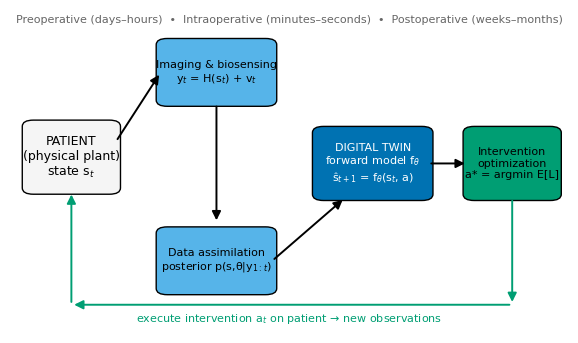
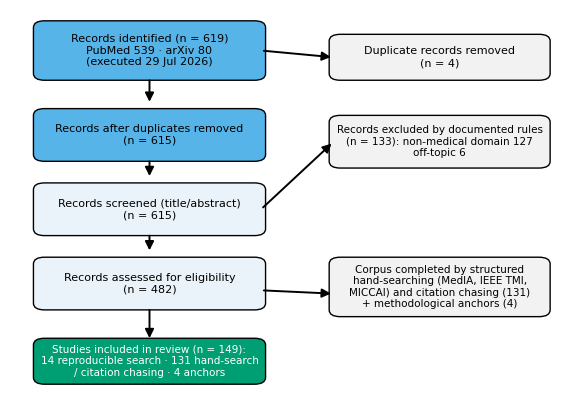

Write Python code to recreate these figures, in order. (Note: this script raises an exception after producing the figures.)
import os, math
import numpy as np
import matplotlib
matplotlib.use('Agg')
import matplotlib.pyplot as plt
from matplotlib.patches import FancyBboxPatch, FancyArrowPatch, Polygon, Wedge
import matplotlib.patheffects as pe

OUT = r'E:\综述\外科\投稿版本\新建文件夹\figures_V2'
os.makedirs(OUT, exist_ok=True)

plt.rcParams.update({'font.family': 'DejaVu Sans', 'font.size': 9, 'axes.linewidth': 0.8})
C = {'blue': '#0072B2', 'orange': '#E69F00', 'green': '#009E73', 'red': '#D55E00',
     'purple': '#CC79A7', 'sky': '#56B4E9', 'yellow': '#F0E442', 'grey': '#666666'}

def box(ax, x, y, w, h, text, fc, fs=8, ec='black', tc='black', lw=1.0, rounding=0.02):
    ax.add_patch(FancyBboxPatch((x, y), w, h, boxstyle=f"round,pad=0.008,rounding_size={rounding}",
                                fc=fc, ec=ec, lw=lw))
    ax.text(x + w/2, y + h/2, text, ha='center', va='center', fontsize=fs, color=tc, wrap=True)

def arrow(ax, x1, y1, x2, y2, color='black', lw=1.4, style='-|>', ls='-'):
    ax.add_patch(FancyArrowPatch((x1, y1), (x2, y2), arrowstyle=style, mutation_scale=13,
                                 color=color, lw=lw, linestyle=ls))

def newfig(w=7.2, h=4.0):
    fig, ax = plt.subplots(figsize=(w, h))
    ax.set_xlim(0, 1); ax.set_ylim(0, 1); ax.axis('off')
    return fig, ax

PDFDIR = os.path.join(OUT, 'pdf')
os.makedirs(PDFDIR, exist_ok=True)
def save(fig, name):
    fig.savefig(os.path.join(OUT, name), dpi=300, bbox_inches='tight', facecolor='white')
    fig.savefig(os.path.join(PDFDIR, name.replace('.png', '.pdf')), bbox_inches='tight', facecolor='white')
    plt.close(fig)
    print('saved', name)

# ---------------- Figure 1: closed-loop control diagram ----------------
fig, ax = newfig(7.2, 4.2)
box(ax, 0.03, 0.42, 0.16, 0.22, 'PATIENT\n(physical plant)\nstate s$_t$', '#F5F5F5', fs=9)
box(ax, 0.27, 0.70, 0.20, 0.20, 'Imaging & biosensing\ny$_t$ = H(s$_t$) + v$_t$', C['sky'], fs=8)
box(ax, 0.27, 0.10, 0.20, 0.20, 'Data assimilation\nposterior p(s,θ|y$_{1:t}$)', C['sky'], fs=8)
box(ax, 0.55, 0.40, 0.20, 0.22, 'DIGITAL TWIN\nforward model f$_θ$\nŝ$_{t+1}$ = f$_θ$(s$_t$, a)', C['blue'], fs=8, tc='white')
box(ax, 0.82, 0.40, 0.16, 0.22, 'Intervention\noptimization\na* = argmin E[L]', C['green'], fs=8)
arrow(ax, 0.19, 0.58, 0.27, 0.80)                     # patient -> imaging
arrow(ax, 0.37, 0.70, 0.37, 0.32)                     # imaging -> assimilation
arrow(ax, 0.47, 0.20, 0.60, 0.40)                     # assimilation -> twin
arrow(ax, 0.75, 0.51, 0.82, 0.51)                     # twin -> optimizer
arrow(ax, 0.90, 0.40, 0.90, 0.06, color=C['green'])   # optimizer down
arrow(ax, 0.90, 0.06, 0.11, 0.06, color=C['green'])   # to patient level
arrow(ax, 0.11, 0.06, 0.11, 0.42, color=C['green'])   # apply to patient
ax.text(0.50, 0.005, 'execute intervention a$_t$ on patient → new observations', fontsize=8, ha='center', color=C['green'])
ax.text(0.50, 0.96, 'Preoperative (days–hours)  •  Intraoperative (minutes–seconds)  •  Postoperative (weeks–months)',
        fontsize=8, ha='center', color=C['grey'])
ax.set_ylim(-0.03, 1.0)
save(fig, 'fig1_closed_loop.png')

# ---------------- Figure 2: PRISMA flow (real executed search) ----------------
fig, ax = newfig(7.2, 5.0)
bx = dict(fs=8)
box(ax, 0.05, 0.80, 0.40, 0.16, '''Records identified (n = 619)
PubMed 539 · arXiv 80
(executed 29 Jul 2026)''', C['sky'], **bx)
box(ax, 0.05, 0.56, 0.40, 0.14, '''Records after duplicates removed
(n = 615)''', C['sky'], **bx)
box(ax, 0.05, 0.34, 0.40, 0.14, '''Records screened (title/abstract)
(n = 615)''', '#EAF3FA', **bx)
box(ax, 0.05, 0.12, 0.40, 0.14, '''Records assessed for eligibility
(n = 482)''', '#EAF3FA', **bx)
box(ax, 0.58, 0.80, 0.38, 0.12, '''Duplicate records removed
(n = 4)''', '#F2F2F2', **bx)
box(ax, 0.58, 0.54, 0.38, 0.14, '''Records excluded by documented rules
(n = 133): non-medical domain 127
off-topic 6''', '#F2F2F2', fs=7.5)
box(ax, 0.58, 0.10, 0.38, 0.16, '''Corpus completed by structured
hand-searching (MedIA, IEEE TMI,
MICCAI) and citation chasing (131)
+ methodological anchors (4)''', '#F2F2F2', fs=7.5)
arrow(ax, 0.25, 0.80, 0.25, 0.72); arrow(ax, 0.25, 0.56, 0.25, 0.50); arrow(ax, 0.25, 0.34, 0.25, 0.28)
arrow(ax, 0.45, 0.88, 0.58, 0.86); arrow(ax, 0.45, 0.41, 0.58, 0.61); arrow(ax, 0.45, 0.17, 0.58, 0.16)
box(ax, 0.05, -0.10, 0.40, 0.12, '''Studies included in review (n = 149):
14 reproducible search · 131 hand-search
/ citation chasing · 4 anchors''', C['green'], tc='white', fs=7.5)
arrow(ax, 0.25, 0.12, 0.25, 0.02)
ax.set_ylim(-0.14, 1.0)
save(fig, 'fig2_prisma.png')

# ---------------- Figure 3: image-to-simulation workflow (real imaging data) ----------------
import matplotlib.image as mpimg
IMG = 'C:\\Users\\fhj\\.scratch\\fig3_images'
fig = plt.figure(figsize=(7.2, 4.4))
gs = fig.add_gridspec(2, 1, height_ratios=[1.0, 1.15], hspace=0.06)
ax_img = fig.add_subplot(gs[0]); ax_img.axis("off")
ax_img.set_xlim(0, 1); ax_img.set_ylim(0, 1)
modality_imgs = [
    ("CT (thorax)", "CT-Thorax-5.0-B70f-Lungs.jpg", "CC BY-SA 4.0"),
    ("MRI (glioblastoma)", "AFIP-00405589-Glioblastoma-Radiology.jpg", "public domain"),
    ("Cine MRI (4-chamber)", "cardiac_mri_frame.png", "CC BY-SA 4.0"),
    ("US elastography", "Transient Elastography (Fibroscan) of the Liver.jpg", "CC BY-SA 4.0"),
]
xw = 0.235
for i, (label, fn, lic) in enumerate(modality_imgs):
    x0 = 0.012 + i * (xw + 0.017)
    im = mpimg.imread(os.path.join(IMG, fn))
    inset = ax_img.inset_axes([x0, 0.10, xw, 0.78])
    inset.imshow(im, cmap="gray", aspect="auto")
    inset.set_xticks([]); inset.set_yticks([])
    for sp in inset.spines.values(): sp.set_edgecolor("black"); sp.set_linewidth(0.8)
    ax_img.text(x0 + xw/2, 0.015, label, ha="center", fontsize=7.5)
ax_img.text(0.012, 0.93, "Real imaging inputs (Wikimedia Commons, licenses as noted; credits in repository)", fontsize=7, color="#666666")
ax = fig.add_subplot(gs[1]); ax.set_xlim(0, 1); ax.set_ylim(0, 1); ax.axis("off")
stages = [
    ("Segmentation\nnnU-Net \u00b7 MedSAM\nTotalSegmentator", C["sky"]),
    ("Geometry & mesh\nsurface/volume\nFE-quality mesh", C["sky"]),
    ("Physics solvers\nFEBio \u00b7 SimVascular\nopenCARP", C["blue"]),
    ("Acceleration\nPOD · neural ops.\n(378±280×)", C["purple"]),
    ("Decision\nranked plans +\nuncertainty", C["green"]),
]
w = 0.17; x = 0.02
for i, (txt, fc) in enumerate(stages):
    tc = "white" if fc in (C["blue"], C["green"], C["purple"]) else "black"
    box(ax, x, 0.42, w, 0.40, txt, fc, fs=7.2, tc=tc)
    if i < 4:
        arrow(ax, x + w + 0.008, 0.62, x + w + 0.028, 0.62)
    x += w + 0.03
ax.text(0.02, 0.22, "Typical budgets: segmentation seconds (GPU; VoxelMorph 0.37\u20130.55 s) \u00b7 meshing minutes \u00b7 full-order solve minutes\u2013hours (ANTs CPU 9,059 s) \u00b7 surrogate query milliseconds\u2013seconds",
        fontsize=7, color=C["grey"])
ax.text(0.02, 0.08, "Uncertainty entry points: segmentation surface error \u2192 mesh/geometry error \u2192 parameter & boundary-condition error \u2192 prediction interval",
        fontsize=7, color=C["red"])
save(fig, "fig3_workflow.png")

# ---------------- Figure 4: unified framework (two lanes) ----------------
fig, ax = newfig(7.2, 4.4)
ax.add_patch(FancyBboxPatch((0.02, 0.55), 0.96, 0.42, boxstyle='round,pad=0.01', fc='#FBFBFB', ec=C['grey'], lw=0.8))
ax.add_patch(FancyBboxPatch((0.02, 0.03), 0.96, 0.48, boxstyle='round,pad=0.01', fc='#F7FBFD', ec=C['grey'], lw=0.8))
ax.text(0.04, 0.93, 'PHYSICAL DOMAIN', fontsize=9, fontweight='bold', color=C['grey'])
ax.text(0.04, 0.47, 'VIRTUAL DOMAIN (digital twin)', fontsize=9, fontweight='bold', color=C['blue'])
box(ax, 0.06, 0.62, 0.16, 0.22, 'Patient\nanatomy · physiology\npathology', '#F0F0F0', fs=8)
box(ax, 0.40, 0.62, 0.20, 0.22, 'Imaging & sensors\nCT · MRI · US · iCT/iUS\nwearables · EHR', '#F0F0F0', fs=7.5)
box(ax, 0.74, 0.62, 0.20, 0.22, 'Surgery\nintervention a$_t$\n(executed plan)', '#F0F0F0', fs=8)
lane = [
    ('Segmentation &\nreconstruction\nnnU-Net · TotalSeg.', C['sky']),
    ('Fusion &\nregistration\nVoxelMorph\nSynthMorph', C['sky']),
    ('Functional\nmodeling\nFEBio · SimVascular', C['blue']),
    ('Virtual\niteration\nbilevel optimization', C['green']),
    ('Clinical\ndecision\nplans + UQ', C['orange']),
]
x = 0.05
for i, (txt, fc) in enumerate(lane):
    tc = 'white' if fc in (C['blue'], C['green']) else 'black'
    box(ax, x, 0.09, 0.165, 0.28, txt, fc, fs=7.0, tc=tc)
    if i < 4:
        arrow(ax, x + 0.17, 0.23, x + 0.195, 0.23)
    x += 0.19
arrow(ax, 0.50, 0.62, 0.30, 0.40)   # imaging -> segmentation (down)
arrow(ax, 0.135, 0.09, 0.84, 0.62, color=C['green'], ls='--')  # decision -> surgery
ax.text(0.42, 0.50, 'decision executed', fontsize=7, color=C['green'], rotation=27)
arrow(ax, 0.84, 0.62, 0.62, 0.40, color=C['red'], ls='--')     # surgery -> functional model update
ax.text(0.635, 0.545, 'post-op observations\n(data assimilation)', fontsize=7, color=C['red'])
save(fig, 'fig4_framework.png')

# ---------------- Figure 5: taxonomy ----------------
fig, axes = plt.subplots(1, 3, figsize=(7.2, 3.4))
for ax in axes:
    ax.set_xlim(0, 1); ax.set_ylim(0, 1); ax.axis('off')
titles = ['Driving paradigm', 'Iteration timing', 'Updated object']
roots = ['Simulation engine', 'Time constant', 'Loop target']
leaves = [
    [('Physics-driven\nFEA · CFD · FSI · EP', C['blue']), ('Data-driven\nML outcome models', C['orange']), ('Hybrid\nPINN · neural operators\ndifferentiable sim.', C['purple'])],
    [('Offline (pre-op)\nplan optimization', C['sky']), ('Online (intra-op)\nre-planning in seconds', C['green']), ('Longitudinal (post-op)\nhealing · rehabilitation', C['yellow'])],
    [('Structure\nregistration · growth', C['sky']), ('Parameters\nBayesian · EnKF\nassimilation', C['blue']), ('Policy\nBayesian opt. · RL\nMPC', C['green'])],
]
for ax, title, root, lv in zip(axes, titles, roots, leaves):
    ax.set_title(title, fontsize=10, fontweight='bold')
    box(ax, 0.15, 0.82, 0.7, 0.13, root, '#EFEFEF', fs=9)
    ys = [0.55, 0.30, 0.05]
    for (txt, fc), y in zip(lv, ys):
        tc = 'white' if fc in (C['blue'], C['green'], C['purple']) else 'black'
        box(ax, 0.05, y, 0.9, 0.17, txt, fc, fs=8, tc=tc)
        arrow(ax, 0.5, 0.82, 0.5, y + 0.17, lw=1.0)
save(fig, 'fig5_taxonomy.png')

# ---------------- Figure 6: case map ----------------
fig, ax = newfig(7.2, 4.4)
cols = ['Neurosurgery', 'Orthopedic surgery', 'Cardiothoracic surgery']
rows = ['Preoperative', 'Intraoperative', 'Postoperative']
cells = [
    [('VR planning; differentiable sim.\n(evidence IV)', 'Tumor twins; DTI constraints'),
     ('FEA screw-config optimization\n(in silico, IV)', 'Objective dominates optimum'),
     ('FSI valve sizing; ViV depth\n(bench, IV)', 'Gradients vs. position')],
    [('iCT/iUS/AR guidance\nbrain shift ≤2 cm (review)', 'MR–iUS deformable reg.'),
     ('Navigation: perf. 6% vs 15%\n(meta, level III)', 'iCT: −23 min, P=0.02'),
     ('ICG perfusion; echo-fluoro\nco-registration (IV)', 'Structural-heart navigation')],
    [('C5 palsy referral timing (IV)', 'Neuro recovery prediction'),
     ('FE healing twins; wearables (IV)', 'Callus stiffness trends'),
     ('EP/hemodynamic follow-up (IV)', 'Twin-adjusted therapy')],
]
for j, cname in enumerate(cols):
    ax.text(0.20 + j * 0.27, 0.96, cname, ha='center', fontsize=9, fontweight='bold')
for i, rname in enumerate(rows):
    ax.text(0.015, 0.74 - i * 0.30, rname, fontsize=9, fontweight='bold', rotation=90, va='center')
colors = [[C['sky'], C['blue'], C['purple']], [C['green'], C['green'], C['green']], [C['orange'], C['orange'], C['orange']]]
for i in range(3):
    for j in range(3):
        fc = colors[i][j]
        tc = 'white' if fc in (C['blue'], C['green'], C['purple']) else 'black'
        box(ax, 0.09 + j * 0.30, 0.62 - i * 0.30, 0.26, 0.24, cells[i][j][0] + '\n— ' + cells[i][j][1], fc, fs=6.8, tc=tc)
ax.text(0.09, 0.01, 'Cell content: representative methods — key quantitative endpoint (CEBM evidence level). Full details in Table 9.',
        fontsize=7.5, color=C['grey'])
save(fig, 'fig6_case_map.png')

# ---------------- Figure 7: forest-style evidence plot ----------------
from scipy import stats
fig, (ax1, ax2) = plt.subplots(1, 2, figsize=(7.2, 3.4), gridspec_kw={'width_ratios': [1.15, 1]})
# Panel A: perforation rates with Wilson CIs
def wilson(k, n, z=1.96):
    p = k / n
    den = 1 + z**2 / n
    ctr = (p + z**2 / (2 * n)) / den
    half = z * math.sqrt(p * (1 - p) / n + z**2 / (4 * n**2)) / den
    return p, ctr - half, ctr + half
arms = [('Navigated\n(Shin 2012)', 0.06, 4814, C['blue']), ('Conventional\n(Shin 2012)', 0.15, 3725, C['red'])]
for i, (lab, p, n, c) in enumerate(arms):
    k = round(p * n)
    ph, lo, hi = wilson(k, n)
    ax1.errorbar(ph * 100, 1 - i, xerr=[[(ph - lo) * 100], [(hi - ph) * 100]],
                 fmt='s', color=c, capsize=4, markersize=8, lw=1.5)
    ax1.text(hi * 100 + 0.8, 1 - i, f'{p*100:.0f}%  (n={n:,})', va='center', fontsize=8)
ax1.set_yticks([1, 0]); ax1.set_yticklabels([a[0] for a in arms], fontsize=8)
ax1.set_xlabel('Pedicle perforation risk (%, 95% CI)', fontsize=8)
ax1.set_xlim(0, 20); ax1.set_ylim(-0.6, 1.6)
ax1.set_title('A. Perforation risk (recomputed from\nreported aggregates; 20 studies, 8,539 screws)', fontsize=8)
ax1.text(7.3, 0.5, 'RR 0.39 (95% CI 0.32–0.47)\nfavors navigation', fontsize=8,
         bbox=dict(boxstyle='round', fc='#F0F0F0', ec=C['grey']))
# Panel B: independent meta-analyses pooled estimates
labels = ['Shin 2012\nperforation', 'Papalia 2024\nunacceptable placement']
nav = [6.0, 3.8]; conv = [15.0, 5.8]
x = np.arange(2); w = 0.32
ax2.bar(x - w/2, nav, w, color=C['blue'], label='Navigated')
ax2.bar(x + w/2, conv, w, color=C['red'], label='Conventional')
for xi, v in zip(x - w/2, nav): ax2.text(xi, v + 0.3, f'{v:.1f}%', ha='center', fontsize=8)
for xi, v in zip(x + w/2, conv): ax2.text(xi, v + 0.3, f'{v:.1f}%', ha='center', fontsize=8)
ax2.set_xticks(x); ax2.set_xticklabels(labels, fontsize=8)
ax2.set_ylabel('Rate (%)', fontsize=8); ax2.set_ylim(0, 18)
ax2.legend(fontsize=8, frameon=False)
ax2.set_title('B. Independent meta-analytic estimates\n(Papalia: 30 studies, 24,600 screws)', fontsize=8)
ax2.text(0.5, 16.6, 'Staartjes 2018 (37 studies, 7,095 pts): post-op revision\nnavigated OR 0.3 (95% CI 0.2–0.5), P<0.001', fontsize=7, ha='center', bbox=dict(boxstyle='round', fc='#F0F0F0', ec='#666666'))
for a in (ax1, ax2):
    a.spines['top'].set_visible(False); a.spines['right'].set_visible(False)
fig.tight_layout()
save(fig, 'fig7_forest.png')

# ---------------- Figure 8: VVUQ pyramid ----------------
fig, ax = newfig(7.2, 4.4)
tiers = [
    ('Clinical\nvalidation', C['red'], 0.34),
    ('Physics validation\n(bench · in vivo)', C['orange'], 0.55),
    ('Geometric validation\n(Dice · HD95 · endpoint TRE)', C['sky'], 0.76),
    ('Verification\n(code · calculation · regression testing)', C['blue'], 0.97),
]
y = 0.78
for txt, fc, wfrac in tiers:
    w = wfrac * 0.62; x0 = 0.32 - w / 2
    w2 = (wfrac - 0.18) * 0.62; x1 = 0.32 - w2 / 2
    ax.add_patch(Polygon([(x0, y), (x0 + w, y), (x1 + w2, y + 0.20), (x1, y + 0.20)],
                          closed=True, fc=fc, ec='black', lw=0.8, alpha=0.92))
    ax.text(0.32, y + 0.10, txt, ha='center', va='center', fontsize=7.5,
            color='white' if fc in (C['blue'], C['red']) else 'black')
    y -= 0.21
ax.text(0.32, 0.99, 'ASME V&V 40 credibility hierarchy', ha='center', fontsize=9, fontweight='bold')
unc = ['Segmentation error', 'Registration error', 'Parameter uncertainty', 'Model-form uncertainty', 'Surrogate error']
box(ax, 0.68, 0.30, 0.30, 0.52, 'Uncertainty quantification\n(spans all levels):\n\n' + '\n'.join('· ' + u for u in unc) + '\n\nApplicability assessment\n(context of use)', '#F5F5F5', fs=7.5)
arrow(ax, 0.68, 0.56, 0.60, 0.56, color=C['grey'], ls='--')
save(fig, 'fig8_vvuq.png')

# ---------------- Figure 9: radar chart ----------------
fig = plt.figure(figsize=(6.4, 4.6))
ax = fig.add_subplot(111, polar=True)
criteria = ['Per-query\ncompute cost', 'Data\nrequirement', 'Physical fidelity\n/ extrapolation', 'Interpretability', 'Validation\nmaturity']
data = {
    'Physics-driven': ([2, 5, 5, 4, 4], C['blue']),
    'Data-driven': ([5, 2, 2, 2, 3], C['orange']),
    'Hybrid (physics-informed ML)': ([4, 3, 4, 3, 2], C['green']),
}
ang = np.linspace(0, 2 * np.pi, len(criteria), endpoint=False).tolist()
ang += ang[:1]
for name, (vals, c) in data.items():
    v = vals + vals[:1]
    ax.plot(ang, v, color=c, lw=2, label=name)
    ax.fill(ang, v, color=c, alpha=0.12)
ax.set_xticks(ang[:-1]); ax.set_xticklabels(criteria, fontsize=8)
ax.set_yticks([1, 2, 3, 4, 5]); ax.set_yticklabels(['1', '2', '3', '4', '5'], fontsize=7)
ax.set_ylim(0, 5)
ax.legend(loc='upper right', bbox_to_anchor=(1.35, 1.1), fontsize=8, frameon=False)
save(fig, 'fig9_radar.png')

# ---------------- Figure 10: roadmap ----------------
fig, ax = newfig(7.2, 4.0)
tracks = [
    ('Benchmarks & reporting standards', [(0.05, 0.30, 'Surgical-twin\nbenchmark (Sec. 6.5)'), (0.45, 0.80, 'Journal reporting\nguideline adopted')], C['blue']),
    ('Neural-operator real-time simulation', [(0.10, 0.45, 'ms-level EP match\nto openCARP, <1 s'), (0.60, 0.95, 'Intra-op re-simulation\nat navigation speed')], C['purple']),
    ('Federated multi-center validation', [(0.15, 0.55, 'Cross-site twin\ncalibration studies'), (0.70, 1.0, 'Federated twin\nvalidation network')], C['sky']),
    ('Regulatory-grade in silico trials', [(0.20, 0.60, 'V&V 40 credibility\ntemplates in use'), (0.75, 1.0, 'CM&S evidence in\ndevice submissions')], C['red']),
    ('Human–twin immersive interfaces', [(0.05, 0.35, 'Interface-mediated\nplan iteration trials'), (0.55, 0.85, 'Prospective evidence\nof changed plans')], C['green']),
]
y = 0.86
for name, miles, c in tracks:
    ax.text(0.01, y + 0.05, name, fontsize=8, fontweight='bold')
    ax.plot([0.05, 0.98], [y, y], color=c, lw=2, alpha=0.5)
    for x0, x1, lab in miles:
        ax.add_patch(FancyBboxPatch((x0, y - 0.045), x1 - x0, 0.09, boxstyle='round,pad=0.006',
                                    fc=c, ec='black', lw=0.7, alpha=0.9))
        ax.text((x0 + x1) / 2, y, lab, ha='center', va='center', fontsize=6.6, color='white')
    y -= 0.175
for year, x in zip(['2025', '2026', '2027', '2028', '2029', '2030'], np.linspace(0.05, 0.98, 6)):
    ax.text(x, 0.02, year, fontsize=8, ha='center', color=C['grey'])
save(fig, 'fig10_roadmap.png')

print('ALL FIGURES DONE')
